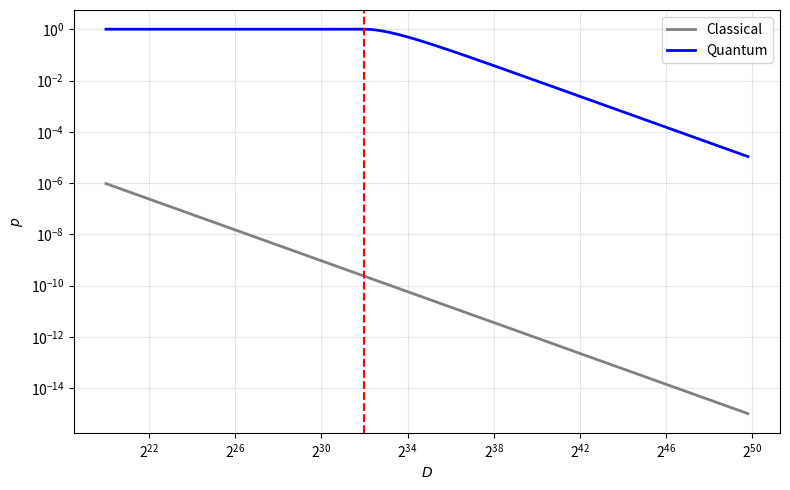

The script that saved this image:
import numpy as np
import matplotlib.pyplot as plt

# Parameters
D_exponents = np.arange(20, 50, 0.2)        # D from 2^20 to 2^50
D_vals = 2**D_exponents
N_nonce = 2**32
k_max = int(np.floor(np.pi/4 * np.sqrt(N_nonce)))  # Max Grover iterations per run

# Classical success probability: 1/D
p_classical = 1 / D_vals

# Grover success probability per run
p_grover = np.zeros_like(D_vals)

for i, D in enumerate(D_vals):
    if D <= N_nonce:
        k_opt = int(np.floor(np.pi/4 * np.sqrt(D)))
    else:
        k_opt = k_max
    theta = np.arcsin(1 / np.sqrt(D))
    p_grover[i] = np.sin((2*k_opt + 1) * theta)**2

# Plot
plt.figure(figsize=(8,5))
plt.plot(D_vals, p_classical, label='Classical', color='gray', lw=2)
plt.plot(D_vals, p_grover, label='Quantum', color='blue', lw=2)
plt.axvline(N_nonce, color='red', linestyle='--')
plt.xscale('log', base=2)
plt.yscale('log')
plt.xlabel(r'$D$')
plt.ylabel(r'$p$')
plt.legend()
plt.grid(alpha=0.3, which='both')
plt.tight_layout()
plt.show()
